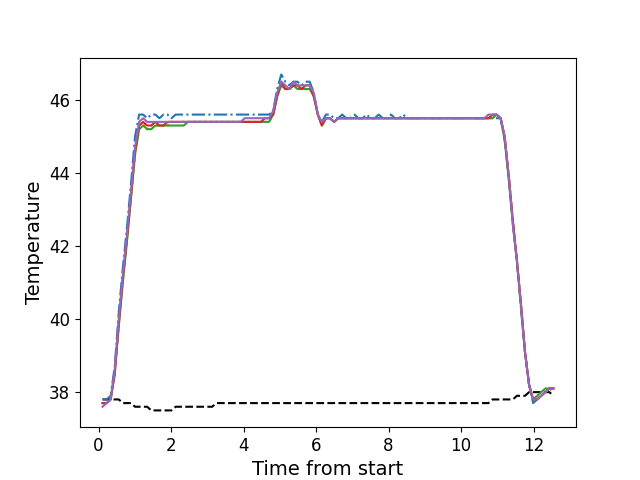

The data file committed next to this chart (first rows):
, times, neutral, z1, z2, z3, z4, z5
0, 0.1106, 37.8, 37.8, 37.7, 37.7, 37.7, 37.6
1, 0.2223, 37.8, 37.8, 37.7, 37.7, 37.7, 37.7
2, 0.3339, 37.8, 37.9, 37.8, 37.8, 37.8, 37.8
3, 0.4461, 37.8, 38.7, 38.5, 38.5, 38.5, 38.6
4, 0.5587, 37.8, 40.2, 39.8, 39.8, 39.9, 40.0
5, 0.6697, 37.7, 41.4, 41.1, 41.0, 41.1, 41.2
6, 0.7823, 37.7, 42.5, 42.2, 42.1, 42.2, 42.3
7, 0.8949, 37.7, 43.7, 43.3, 43.3, 43.4, 43.5
8, 1.007, 37.6, 45.0, 44.5, 44.5, 44.6, 44.7
9, 1.119, 37.6, 45.6, 45.3, 45.2, 45.3, 45.4
10, 1.231, 37.6, 45.6, 45.4, 45.3, 45.4, 45.5
11, 1.342, 37.6, 45.5, 45.2, 45.2, 45.3, 45.4
12, 1.455, 37.5, 45.6, 45.3, 45.2, 45.3, 45.4
13, 1.568, 37.5, 45.6, 45.3, 45.3, 45.4, 45.4
14, 1.679, 37.5, 45.5, 45.3, 45.3, 45.3, 45.4
15, 1.791, 37.5, 45.6, 45.3, 45.3, 45.3, 45.4
16, 1.904, 37.5, 45.6, 45.3, 45.3, 45.4, 45.4
17, 2.015, 37.5, 45.5, 45.4, 45.3, 45.4, 45.4
18, 2.127, 37.6, 45.6, 45.4, 45.3, 45.4, 45.4
19, 2.239, 37.6, 45.6, 45.4, 45.3, 45.4, 45.4
20, 2.352, 37.6, 45.6, 45.4, 45.3, 45.4, 45.4
21, 2.463, 37.6, 45.6, 45.4, 45.4, 45.4, 45.4
22, 2.576, 37.6, 45.6, 45.4, 45.4, 45.4, 45.4
23, 2.687, 37.6, 45.6, 45.4, 45.4, 45.4, 45.4
24, 2.8, 37.6, 45.6, 45.4, 45.4, 45.4, 45.4
25, 2.912, 37.6, 45.6, 45.4, 45.4, 45.4, 45.4
26, 3.024, 37.6, 45.6, 45.4, 45.4, 45.4, 45.4
27, 3.136, 37.6, 45.6, 45.4, 45.4, 45.4, 45.4
28, 3.248, 37.7, 45.6, 45.4, 45.4, 45.4, 45.4
29, 3.36, 37.7, 45.6, 45.4, 45.4, 45.4, 45.4
30, 3.472, 37.7, 45.6, 45.4, 45.4, 45.4, 45.4
31, 3.584, 37.7, 45.6, 45.4, 45.4, 45.4, 45.4
32, 3.696, 37.7, 45.6, 45.4, 45.4, 45.4, 45.4
33, 3.808, 37.7, 45.6, 45.4, 45.4, 45.4, 45.4
34, 3.92, 37.7, 45.6, 45.4, 45.4, 45.4, 45.4
35, 4.032, 37.7, 45.6, 45.4, 45.4, 45.4, 45.5
36, 4.145, 37.7, 45.6, 45.4, 45.4, 45.4, 45.5
37, 4.256, 37.7, 45.6, 45.4, 45.4, 45.4, 45.5
38, 4.368, 37.7, 45.6, 45.4, 45.4, 45.4, 45.5
39, 4.481, 37.7, 45.6, 45.4, 45.4, 45.4, 45.5
40, 4.592, 37.7, 45.6, 45.4, 45.4, 45.5, 45.5
41, 4.705, 37.7, 45.6, 45.4, 45.4, 45.5, 45.5
42, 4.817, 37.7, 45.7, 45.6, 45.6, 45.6, 45.7
43, 4.927, 37.7, 46.3, 46.1, 46.1, 46.1, 46.2
44, 5.041, 37.7, 46.7, 46.5, 46.4, 46.5, 46.5
45, 5.153, 37.7, 46.5, 46.3, 46.3, 46.3, 46.4
46, 5.265, 37.7, 46.4, 46.3, 46.3, 46.3, 46.3
47, 5.376, 37.7, 46.5, 46.4, 46.4, 46.4, 46.5
48, 5.49, 37.7, 46.5, 46.4, 46.3, 46.4, 46.4
49, 5.601, 37.7, 46.4, 46.3, 46.3, 46.3, 46.4
50, 5.713, 37.7, 46.5, 46.4, 46.3, 46.4, 46.4
51, 5.825, 37.7, 46.5, 46.4, 46.3, 46.4, 46.4
52, 5.937, 37.7, 46.2, 46.1, 46.1, 46.1, 46.2
53, 6.049, 37.7, 45.6, 45.6, 45.6, 45.6, 45.6
54, 6.162, 37.7, 45.4, 45.3, 45.3, 45.3, 45.4
55, 6.273, 37.7, 45.6, 45.5, 45.5, 45.5, 45.5
56, 6.385, 37.7, 45.6, 45.5, 45.5, 45.5, 45.5
57, 6.498, 37.7, 45.5, 45.4, 45.4, 45.4, 45.4
58, 6.61, 37.7, 45.5, 45.5, 45.5, 45.5, 45.5
59, 6.722, 37.7, 45.6, 45.5, 45.5, 45.5, 45.5
... 52 more rows
